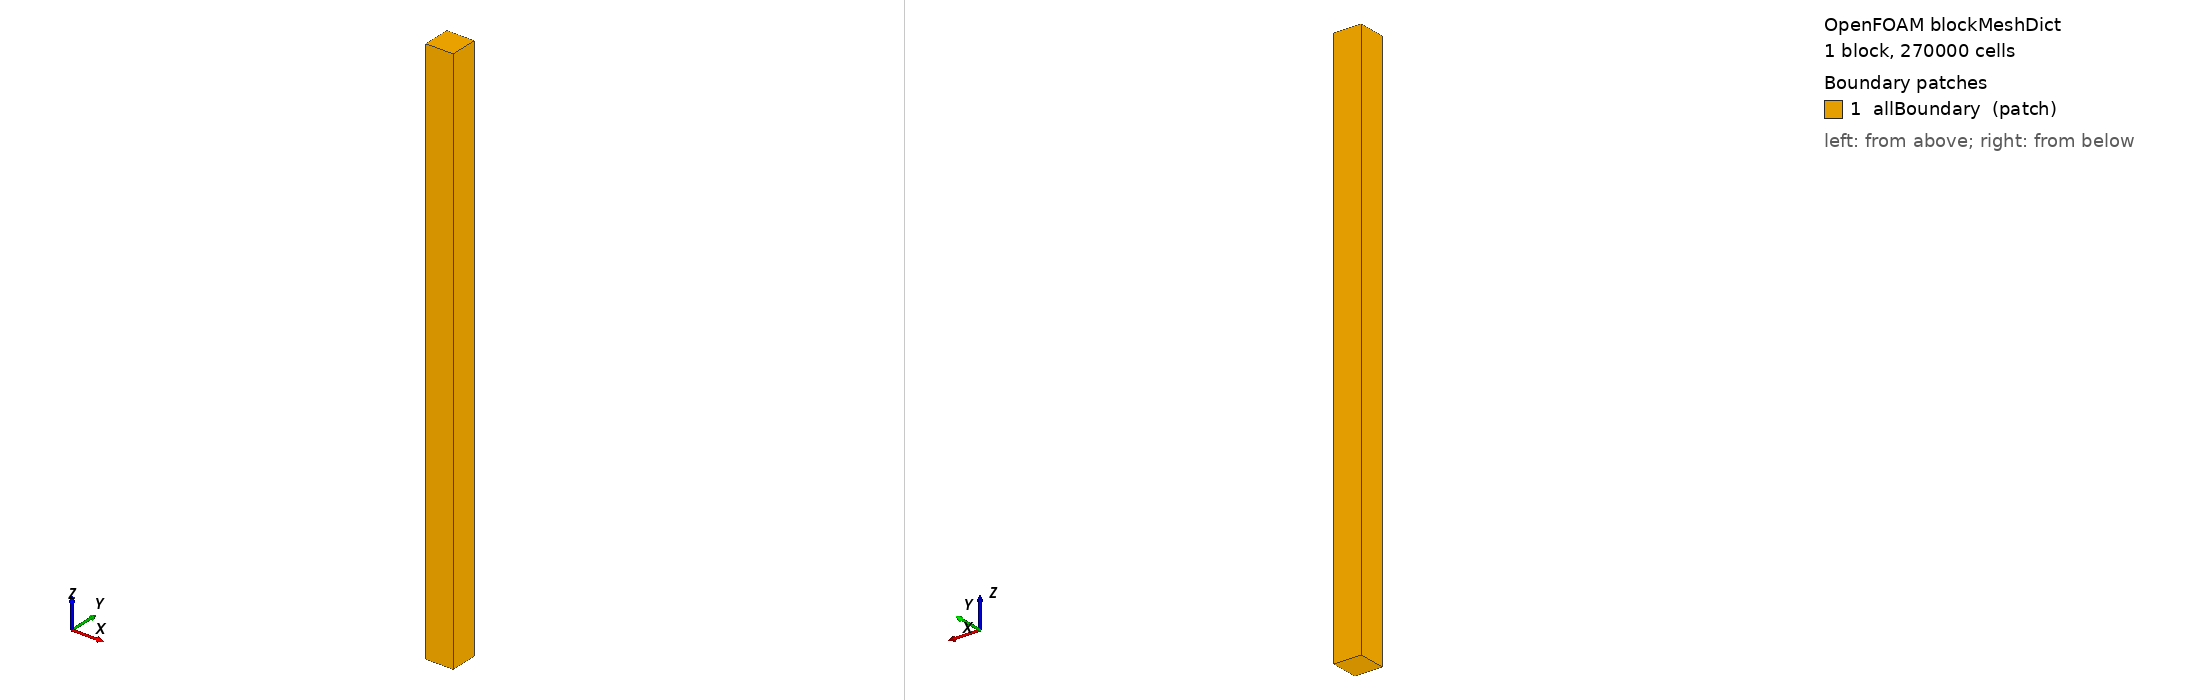

OpenFOAM case: the mesh blockMesh builds from blockMeshDict, 1 block(s), 270000 cells. Boundary patches (legend numbers): 1 allBoundary (patch). Left view from above one corner, right view from below the opposite corner. Boundary conditions: 8 field file(s) under 0/; 0 of 1 drawn patches have an entry in a shipped field file.

=== system/blockMeshDict ===
/*--------------------------------*- C++ -*----------------------------------*\
  =========                 |
  \\      /  F ield         | OpenFOAM: The Open Source CFD Toolbox
   \\    /   O peration     | Website:  https://openfoam.org
    \\  /    A nd           | Version:  14
     \\/     M anipulation  |
\*---------------------------------------------------------------------------*/
FoamFile
{
    format      ascii;
    class       dictionary;
    object      blockMeshDict;
}
// * * * * * * * * * * * * * * * * * * * * * * * * * * * * * * * * * * * * * //

convertToMeters 1;

xMin  -0.045;
xMax   0.045;

yMin  -0.045;
yMax   0.045;

zMin  -0.155;
zMax   1.685;

xcells      30;  // 10
zcells      300; // 200

vertices
(
    ($xMin $yMin $zMin)     //0
    ($xMax $yMin $zMin)     //1
    ($xMax $yMax $zMin)     //2
    ($xMin $yMax $zMin)     //3
    ($xMin $yMin $zMax)     //4
    ($xMax $yMin $zMax)     //5
    ($xMax $yMax $zMax)     //6
    ($xMin $yMax $zMax)     //7
);

blocks
(
    hex (0 1 2 3 4 5 6 7) ($xcells $xcells $zcells) simpleGrading (1 1 1)
);

edges
(
);

boundary
(
    allBoundary
    {
        type patch;
        faces
        (
            (0 3 2 1)
            (4 5 6 7)
            (0 4 7 3)
            (3 7 6 2)
            (2 6 5 1)
            (1 5 4 0)
        );
    }
);

mergePatchPairs
(
);

// ************************************************************************* //


=== system/controlDict ===
/*--------------------------------*- C++ -*----------------------------------*\
  =========                 |
  \\      /  F ield         | OpenFOAM: The Open Source CFD Toolbox
   \\    /   O peration     | Website:  https://openfoam.org
    \\  /    A nd           | Version:  14
     \\/     M anipulation  |
\*---------------------------------------------------------------------------*/
FoamFile
{
    format      ascii;
    class       dictionary;
    location    "system";
    object      controlDict;
}
// * * * * * * * * * * * * * * * * * * * * * * * * * * * * * * * * * * * * * //

solver          multicomponentFluid;

startFrom       latestTime;

startTime       0;

stopAt          endTime;

endTime         500;

deltaT          1e-04;

writeControl    adjustableRunTime;

writeInterval   1e-03;

purgeWrite      60;

writeFormat     binary;

writePrecision  12;

writeCompression off;

timeFormat      general;

timePrecision   6;

runTimeModifiable true;

adjustTimeStep  yes;

maxCo           0.5;

maxDeltaT       1.; //1e-03;

// ************************************************************************* //
